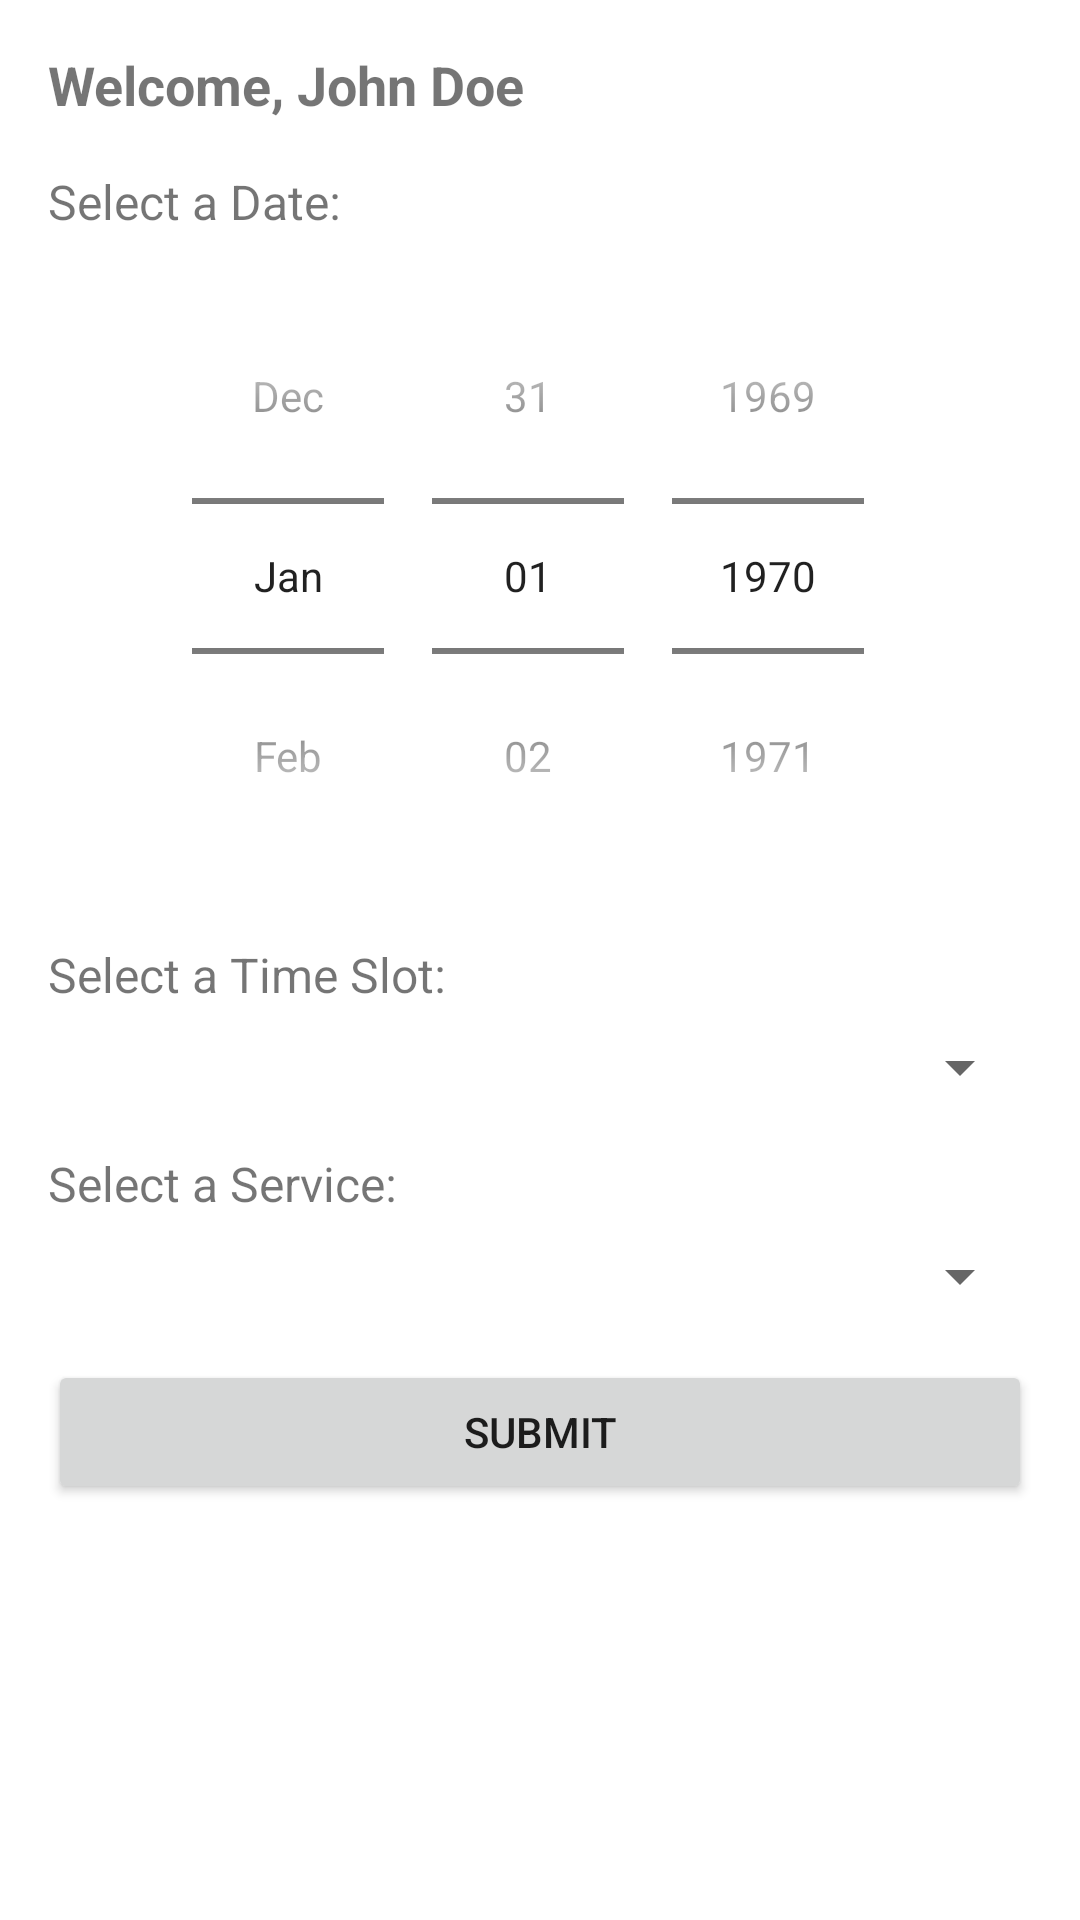

Android layout source for this screen:
<!-- AndroidManifest.xml: application theme Theme.BeautyCenterApp -->
<!-- res/layout/activity_appointment.xml -->
<LinearLayout xmlns:android="http://schemas.android.com/apk/res/android"
    xmlns:tools="http://schemas.android.com/tools"
    android:layout_width="match_parent"
    android:layout_height="match_parent"
    android:orientation="vertical"
    android:padding="16dp"
    tools:context=".AppointmentActivity">

    <TextView
        android:id="@+id/tvUserName"
        android:layout_width="wrap_content"
        android:layout_height="wrap_content"
        android:text="Welcome, John Doe"
        android:textSize="18sp"
        android:textStyle="bold" />

    <TextView
        android:layout_width="wrap_content"
        android:layout_height="wrap_content"
        android:layout_marginTop="16dp"
        android:text="Select a Date:"
        android:textSize="16sp" />

    <DatePicker
        android:id="@+id/datePicker"
        android:layout_width="match_parent"
        android:layout_height="wrap_content"
        android:calendarViewShown="false"
        android:datePickerMode="spinner"
        android:layout_marginTop="8dp" />

    <TextView
        android:layout_width="wrap_content"
        android:layout_height="wrap_content"
        android:layout_marginTop="16dp"
        android:text="Select a Time Slot:"
        android:textSize="16sp" />

    <Spinner
        android:id="@+id/spinnerTimeSlots"
        android:layout_width="match_parent"
        android:layout_height="wrap_content"
        android:layout_marginTop="8dp" />

    <TextView
        android:layout_width="wrap_content"
        android:layout_height="wrap_content"
        android:layout_marginTop="16dp"
        android:text="Select a Service:"
        android:textSize="16sp" />

    <Spinner
        android:id="@+id/spinnerServices"
        android:layout_width="match_parent"
        android:layout_height="wrap_content"
        android:layout_marginTop="8dp" />

    <Button
        android:id="@+id/btnSubmit"
        android:layout_width="match_parent"
        android:layout_height="wrap_content"
        android:layout_marginTop="16dp"
        android:text="Submit" />

</LinearLayout>
<!-- resources referenced by this layout -->
<resources>
  <style name="Theme.BeautyCenterApp" parent="Theme.MaterialComponents.DayNight.DarkActionBar">
          
          <item name="colorPrimary">@color/purple_500</item>
          <item name="colorPrimaryVariant">@color/purple_700</item>
          <item name="colorOnPrimary">@color/white</item>
          
          <item name="colorSecondary">@color/teal_200</item>
          <item name="colorSecondaryVariant">@color/teal_700</item>
          <item name="colorOnSecondary">@color/black</item>
          
          <item name="android:statusBarColor">?attr/colorPrimaryVariant</item>
          
      </style>
  <color name="purple_500">#FF6200EE</color>
  <color name="purple_700">#FF3700B3</color>
  <color name="white">#FFFFFFFF</color>
  <color name="teal_200">#FF03DAC5</color>
  <color name="teal_700">#FF018786</color>
  <color name="black">#FF000000</color>
</resources>
